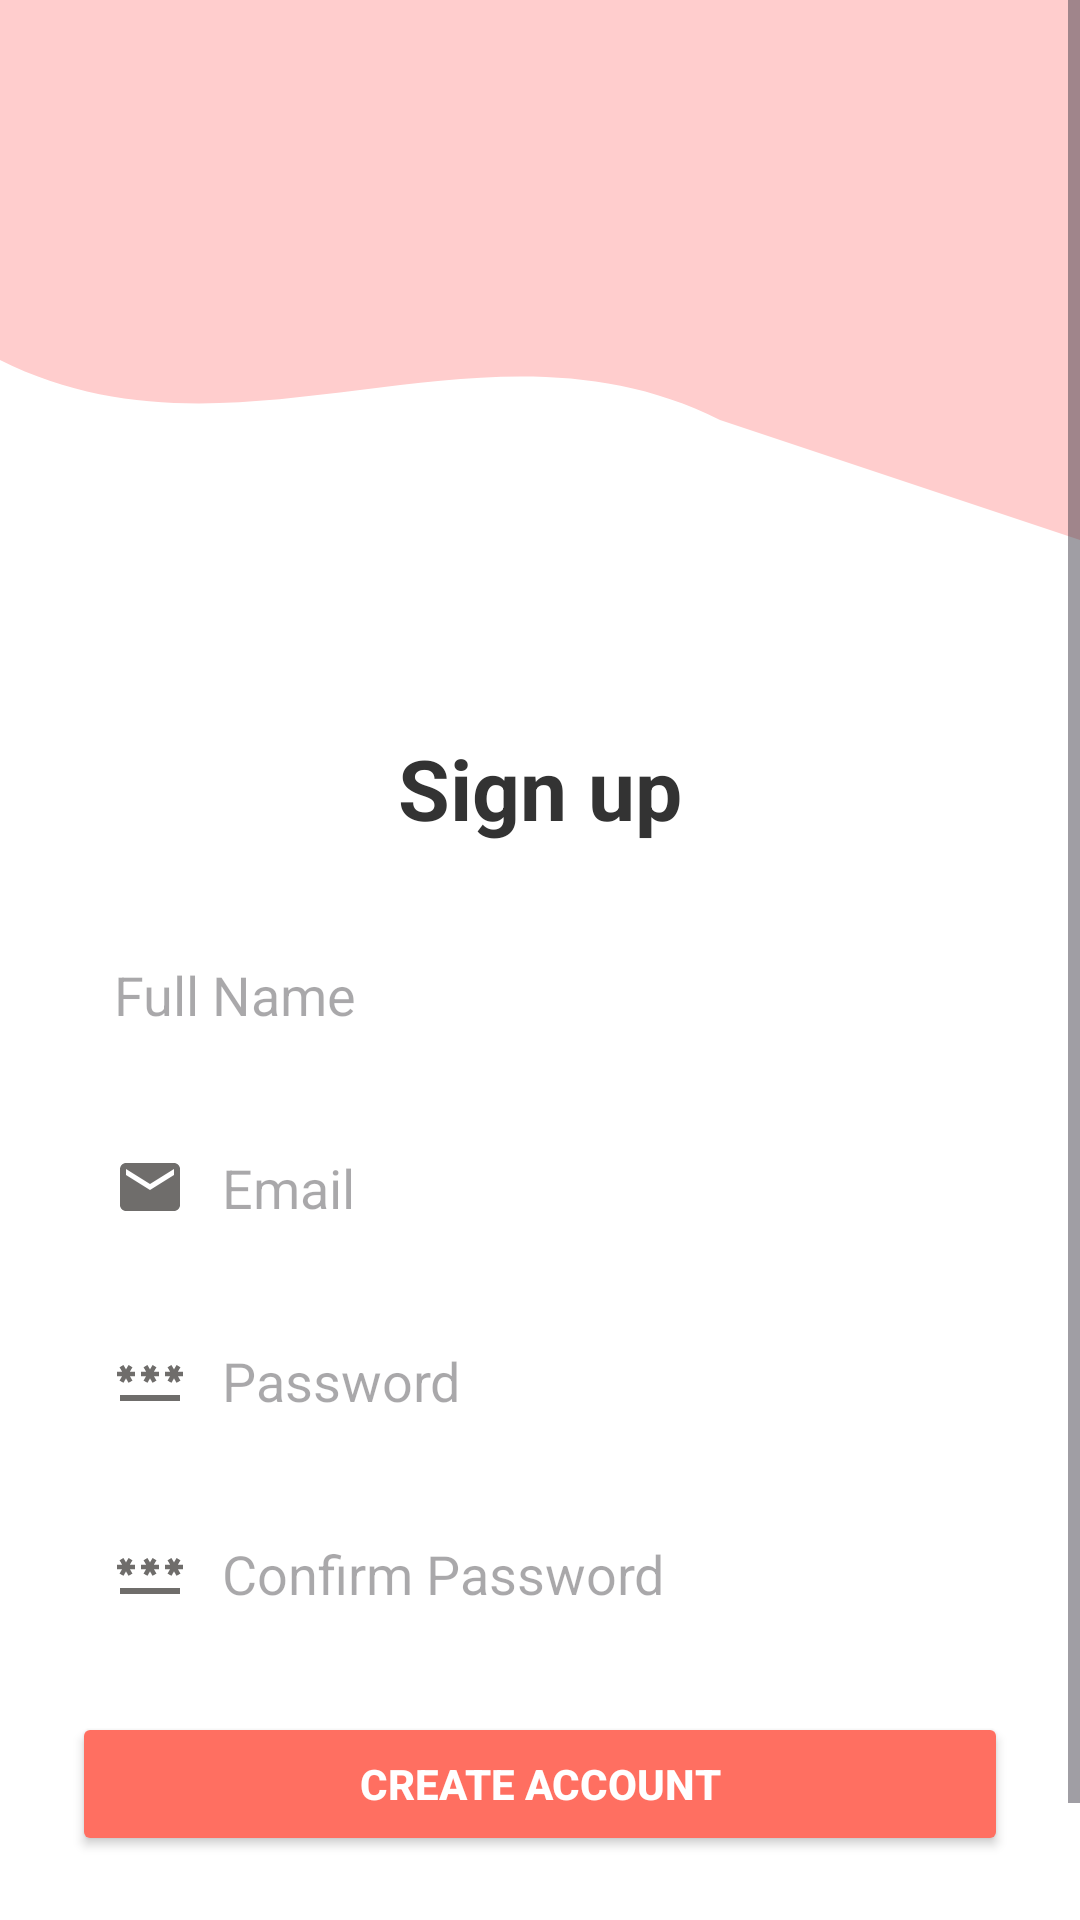

Produce the Android XML layout that renders to this screen, including the resource entries it uses.
<!-- AndroidManifest.xml: application theme Theme.SamShoeShop -->
<!-- res/layout/activity_register.xml -->
<?xml version="1.0" encoding="utf-8"?>
<ScrollView xmlns:android="http://schemas.android.com/apk/res/android"
    xmlns:tools="http://schemas.android.com/tools"
    android:layout_width="match_parent"
    android:layout_height="match_parent"
    android:fillViewport="true"
    android:background="#FFFFFF">

    <LinearLayout
        android:orientation="vertical"
        android:layout_width="match_parent"
        android:layout_height="wrap_content">

        
        <View
            android:layout_width="match_parent"
            android:layout_height="220dp"
            android:background="@drawable/bg_wave_pink" />

        <LinearLayout
            android:orientation="vertical"
            android:layout_width="match_parent"
            android:layout_height="wrap_content"
            android:padding="24dp"
            android:gravity="center_horizontal">

            <TextView
                android:id="@+id/tvRegisterTitle"
                android:layout_width="wrap_content"
                android:layout_height="wrap_content"
                android:text="Sign up"
                android:textSize="28sp"
                android:textStyle="bold"
                android:textColor="#333333"
                android:layout_marginBottom="24dp"
                tools:ignore="HardcodedText" />

            
            <EditText
                android:id="@+id/etName"
                android:layout_width="match_parent"
                android:layout_height="wrap_content"
                android:autofillHints=""
                android:hint="Full Name"
                android:inputType="textPersonName"
                android:drawableStart="@drawable/ic_user"
                android:drawablePadding="12dp"
                android:background="@drawable/bg_input"
                android:padding="14dp"
                android:layout_marginBottom="12dp"
                tools:ignore="HardcodedText" />

            
            <EditText
                android:id="@+id/etEmail"
                android:layout_width="match_parent"
                android:layout_height="wrap_content"
                android:autofillHints=""
                android:hint="Email"
                android:inputType="textEmailAddress"
                android:drawableStart="@drawable/ic_email"
                android:drawablePadding="12dp"
                android:background="@drawable/bg_input"
                android:padding="14dp"
                android:layout_marginBottom="12dp"
                tools:ignore="HardcodedText" />

            
            <EditText
                android:id="@+id/etPassword"
                android:layout_width="match_parent"
                android:layout_height="wrap_content"
                android:autofillHints=""
                android:hint="Password"
                android:inputType="textPassword"
                android:drawableStart="@drawable/ic_password"
                android:drawablePadding="12dp"
                android:background="@drawable/bg_input"
                android:padding="14dp"
                android:layout_marginBottom="12dp"
                tools:ignore="HardcodedText" />

            
            <EditText
                android:id="@+id/etConfirm"
                android:layout_width="match_parent"
                android:layout_height="wrap_content"
                android:autofillHints=""
                android:hint="Confirm Password"
                android:inputType="textPassword"
                android:drawableStart="@drawable/ic_password"
                android:drawablePadding="12dp"
                android:background="@drawable/bg_input"
                android:padding="14dp"
                android:layout_marginBottom="20dp"
                tools:ignore="HardcodedText" />

            
            <Button
                android:id="@+id/btnRegister"
                android:layout_width="match_parent"
                android:layout_height="wrap_content"
                android:text="Create Account"
                android:backgroundTint="#FF6F61"
                android:textColor="#FFFFFF"
                android:textStyle="bold"
                android:padding="14dp"
                tools:ignore="HardcodedText" />

            
            <TextView
                android:id="@+id/tvLoginLink"
                android:layout_width="wrap_content"
                android:layout_height="wrap_content"
                android:text="Already have an Account? Login"
                android:textColor="#FF6F61"
                android:layout_marginTop="20dp"
                android:textStyle="bold"
                tools:ignore="HardcodedText" />

        </LinearLayout>
    </LinearLayout>
</ScrollView>
<!-- resources referenced by this layout -->
<resources>
  <!-- drawable bg_wave_pink (drawable) -->
  <vector xmlns:android="http://schemas.android.com/apk/res/android"
      android:width="350dp"
      android:height="220dp"
      android:viewportWidth="360"
      android:viewportHeight="220">
  
      <path
          android:fillColor="@color/pink"
          android:pathData="
              M0,0
              L0,120
              C80,160 160,100 240,140
              L360,180
              L360,0
              Z" />
  </vector>
  <!-- drawable ic_email (drawable) -->
  <vector xmlns:android="http://schemas.android.com/apk/res/android" android:height="24dp" android:tint="#6F6D6B" android:viewportHeight="24" android:viewportWidth="24" android:width="24dp">
        
      <path android:fillColor="@android:color/white" android:pathData="M20,4L4,4c-1.1,0 -1.99,0.9 -1.99,2L2,18c0,1.1 0.9,2 2,2h16c1.1,0 2,-0.9 2,-2L22,6c0,-1.1 -0.9,-2 -2,-2zM20,8l-8,5 -8,-5L4,6l8,5 8,-5v2z"/>
      
  </vector>
  <!-- drawable ic_password (drawable) -->
  <vector xmlns:android="http://schemas.android.com/apk/res/android" android:height="24dp" android:tint="#6F6D6B" android:viewportHeight="24" android:viewportWidth="24" android:width="24dp">
        
      <path android:fillColor="@android:color/white" android:pathData="M2,17h20v2H2V17zM3.15,12.95L4,11.47l0.85,1.48l1.3,-0.75L5.3,10.72H7v-1.5H5.3l0.85,-1.47L4.85,7L4,8.47L3.15,7l-1.3,0.75L2.7,9.22H1v1.5h1.7L1.85,12.2L3.15,12.95zM9.85,12.2l1.3,0.75L12,11.47l0.85,1.48l1.3,-0.75l-0.85,-1.48H15v-1.5h-1.7l0.85,-1.47L12.85,7L12,8.47L11.15,7l-1.3,0.75l0.85,1.47H9v1.5h1.7L9.85,12.2zM23,9.22h-1.7l0.85,-1.47L20.85,7L20,8.47L19.15,7l-1.3,0.75l0.85,1.47H17v1.5h1.7l-0.85,1.48l1.3,0.75L20,11.47l0.85,1.48l1.3,-0.75l-0.85,-1.48H23V9.22z"/>
      
  </vector>
  <style name="Theme.SamShoeShop" parent="Base.Theme.SamShoeShop" />
  <color name="pink">#FFCDCD</color>
  <style name="Base.Theme.SamShoeShop" parent="Theme.Material3.DayNight.NoActionBar">
          
          
      </style>
</resources>
